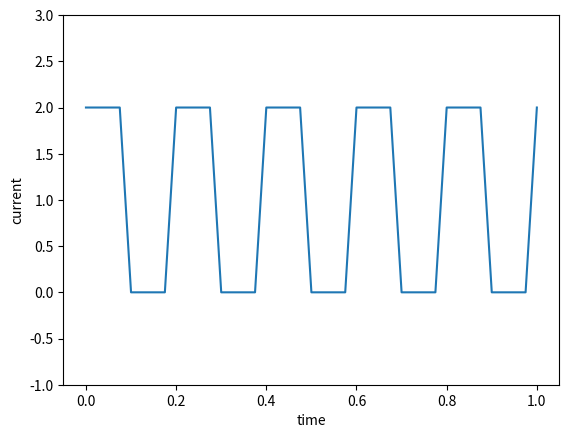

Source code (Python):
from scipy import signal
import matplotlib.pyplot as plt
import numpy as np

dt = 0.025
sim_time = 1
time = np.arange(0, sim_time+dt, dt)
sig = signal.square(2*np.pi*5*time) + 1


plt.xlabel('time')
plt.ylabel('current')
#plt.plot(time, mem.i)
plt.plot(time,sig)
plt.ylim([-1,3])
plt.show()
